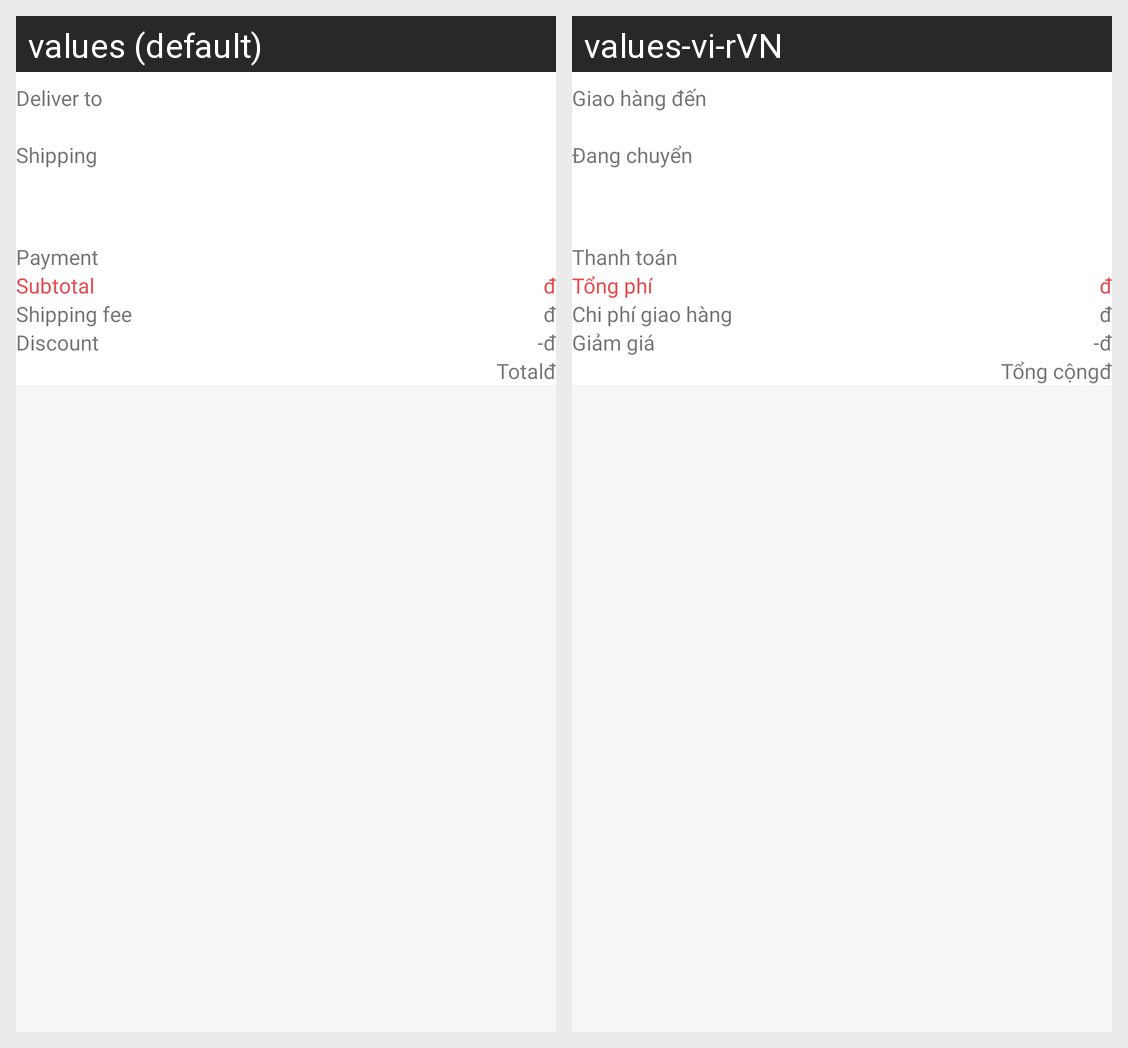

Translations of the strings shown on this Android screen, per locale in the grid:
Android screen res/layout/fragment_done_detail.xml rendered under 2 locales, left to right: values (default), values-vi-rVN. Device: Nexus 5 (rendered at 1080×1920; each locale shown at half size, 540×960, under a caption strip naming it); theme AppTheme.
Strings drawn on this screen, with the default value and each locale's value (text and hints the layout hard-codes, and strings that could not be matched under every locale, appear in the picture but are not listed):

deliver_to
  values: Deliver to
  values-vi-rVN: Giao hàng đến

shipping
  values: Shipping
  values-vi-rVN: Đang chuyển

payment
  values: Payment
  values-vi-rVN: Thanh toán

subtotal
  values: Subtotal
  values-vi-rVN: Tổng phí

shipping_fee
  values: Shipping fee
  values-vi-rVN: Chi phí giao hàng

discount
  values: Discount
  values-vi-rVN: Giảm giá

vnd
  values: đ
  values-vi-rVN: đ

total
  values: Total
  values-vi-rVN: Tổng cộng

minus
  values: -
  values-vi-rVN: -  [not translated; the default value is used]
